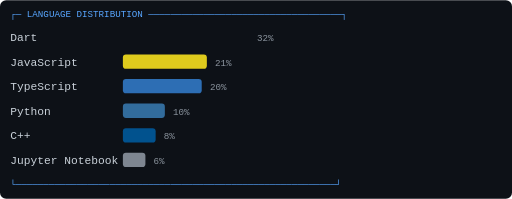
t = 0.00 s
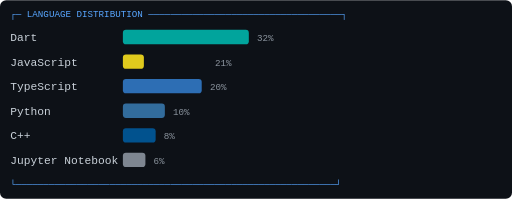
t = 1.75 s
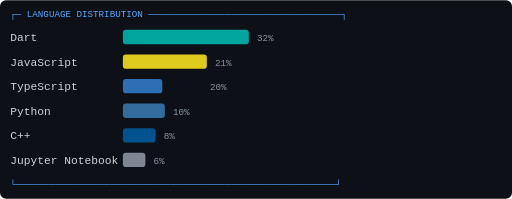
t = 3.50 s
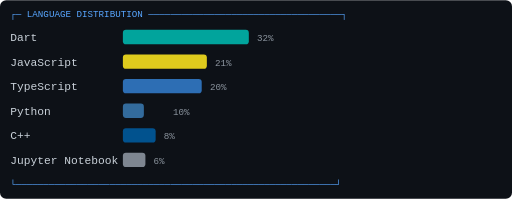
t = 5.00 s
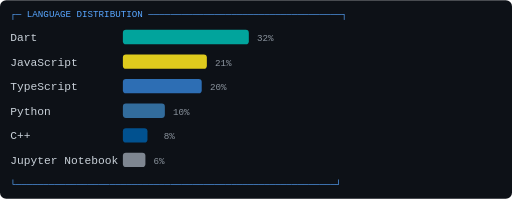
t = 6.75 s
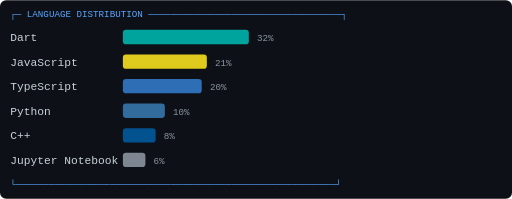
t = 8.50 s

The animated SVG that drew these frames (rendered in a browser with its animation timeline set to each time). Animation: 6 SMIL elements (animate=6); one cycle of 8.50 s.

<svg xmlns="http://www.w3.org/2000/svg" viewBox="0 0 500 194" width="500" height="194">
  <rect width="500" height="194" fill="#0d1117" rx="6"/>
  <text x="10" y="16" font-family="Courier New,monospace" font-size="9" fill="#58a6ff">┌─ LANGUAGE DISTRIBUTION ───────────────────────────────────┐</text>
  
    <text x="10" y="40" font-family="Courier New,monospace" font-size="11" fill="#c9d1d9">Dart</text>
    <rect x="120" y="29" width="123" height="14" rx="3" fill="#00B4AB" opacity="0.9">
      <animate attributeName="width" from="0" to="123" dur="1s" begin="0.0s" fill="freeze"/>
    </rect>
    <text x="251" y="40" font-family="Courier New,monospace" font-size="9" fill="#8b949e">32%</text>
    <text x="10" y="64" font-family="Courier New,monospace" font-size="11" fill="#c9d1d9">JavaScript</text>
    <rect x="120" y="53" width="82" height="14" rx="3" fill="#F7DF1E" opacity="0.9">
      <animate attributeName="width" from="0" to="82" dur="1s" begin="1.5s" fill="freeze"/>
    </rect>
    <text x="210" y="64" font-family="Courier New,monospace" font-size="9" fill="#8b949e">21%</text>
    <text x="10" y="88" font-family="Courier New,monospace" font-size="11" fill="#c9d1d9">TypeScript</text>
    <rect x="120" y="77" width="77" height="14" rx="3" fill="#3178C6" opacity="0.9">
      <animate attributeName="width" from="0" to="77" dur="1s" begin="3.0s" fill="freeze"/>
    </rect>
    <text x="205" y="88" font-family="Courier New,monospace" font-size="9" fill="#8b949e">20%</text>
    <text x="10" y="112" font-family="Courier New,monospace" font-size="11" fill="#c9d1d9">Python</text>
    <rect x="120" y="101" width="41" height="14" rx="3" fill="#3776AB" opacity="0.9">
      <animate attributeName="width" from="0" to="41" dur="1s" begin="4.5s" fill="freeze"/>
    </rect>
    <text x="169" y="112" font-family="Courier New,monospace" font-size="9" fill="#8b949e">10%</text>
    <text x="10" y="136" font-family="Courier New,monospace" font-size="11" fill="#c9d1d9">C++</text>
    <rect x="120" y="125" width="32" height="14" rx="3" fill="#00599C" opacity="0.9">
      <animate attributeName="width" from="0" to="32" dur="1s" begin="6.0s" fill="freeze"/>
    </rect>
    <text x="160" y="136" font-family="Courier New,monospace" font-size="9" fill="#8b949e">8%</text>
    <text x="10" y="160" font-family="Courier New,monospace" font-size="11" fill="#c9d1d9">Jupyter Notebook</text>
    <rect x="120" y="149" width="22" height="14" rx="3" fill="#8b949e" opacity="0.9">
      <animate attributeName="width" from="0" to="22" dur="1s" begin="7.5s" fill="freeze"/>
    </rect>
    <text x="150" y="160" font-family="Courier New,monospace" font-size="9" fill="#8b949e">6%</text>
  <text x="10" y="182" font-family="Courier New,monospace" font-size="9" fill="#58a6ff">└──────────────────────────────────────────────────────────┘</text>
</svg>
